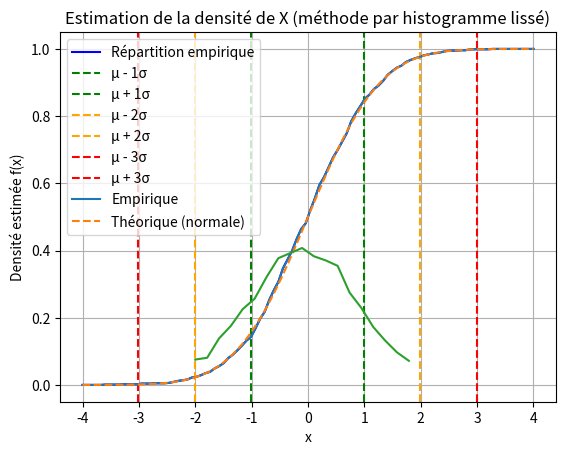

Here is the Python script that generated this plot:
import numpy as np
import matplotlib.pyplot as plt
from scipy.stats import norm

X = [1.2, 3.5, 0.7, 4.1, 2.8, 3.0, 1.5]

# Seuil
t = 2.5

# --- Méthode 1
count1 = len([x for x in X if x <= t])
print("Méthode 1 (maths appli) :", count1)

# --- Méthode 2
X_np = np.array(X)
count2 = np.sum(X_np <= t) # sum des True de X_np <= t = [ True False  True False ]
print("Méthode 2 (NumPy) :", count2)

# --- Méthode 1
p1 = len([x for x in X if x <= t]) / len(X)

# --- Méthode 2
p2 = np.sum(X_np <= t) / len(X)

# --- Affichage amélioré
print(f"Seuil t = {t}")
print(f"Méthode 1 (maths appli)     : P(X ≤ t) = {p1:.4f}")
print(f"Méthode 2 (NumPy vectorisé) : P(X ≤ t) = {p2:.4f}")

# Exemple : X suit une loi normale
X = np.random.normal(loc=0, scale=1, size=1000)

# Moyenne et écart-type
mu = np.mean(X)
sigma = np.std(X)

# Proportions dans 1σ, 2σ, 3σ autour de la moyenne
p1 = np.mean((X >= mu - sigma) & (X <= mu + sigma))
p2 = np.mean((X >= mu - 2*sigma) & (X <= mu + 2*sigma))
p3 = np.mean((X >= mu - 3*sigma) & (X <= mu + 3*sigma))

print(f"≈ {p1*100:.1f}% des valeurs dans [μ - σ, μ + σ]")
print(f"≈ {p2*100:.1f}% des valeurs dans [μ - 2σ, μ + 2σ]")
print(f"≈ {p3*100:.1f}% des valeurs dans [μ - 3σ, μ + 3σ]")

# Paramètres de tracé
a, b, N = -4, 4, 100
T = np.linspace(a, b, N)

# --- Répartition empirique (méthode rapide)
F = [np.sum(X <= t) / len(X) for t in T]

# Tracé
plt.plot(T, F, label="Répartition empirique", color='blue')

# Tracer les lignes verticales aux limites ±σ, ±2σ, ±3σ
for k, color in zip([1, 2, 3], ['green', 'orange', 'red']):
    plt.axvline(mu - k*sigma, linestyle='--', color=color, label=f"μ - {k}σ")
    plt.axvline(mu + k*sigma, linestyle='--', color=color, label=f"μ + {k}σ")

plt.title("Fonction de répartition empirique de X")
plt.xlabel("t")
plt.ylabel("F_X(t)")
plt.grid(True)
plt.legend(loc="lower right")
plt.show()

F_theo = norm.cdf(T)

plt.plot(T, F, label="Empirique")
plt.plot(T, F_theo, '--', label="Théorique (normale)")
plt.legend()
plt.title("Comparaison empiriques vs théorique")
plt.grid(True)
plt.show()

# Paramètres de l’estimation
a = -2      # borne inférieure de l’intervalle
b = +2      # borne supérieure de l’intervalle
N = 20      # nombre de subdivisions
h = (b - a) / (N - 1)  # largeur de chaque sous-intervalle

# Échantillon simulé : loi normale centrée réduite
X = np.random.normal(0, 1, 10000)

# Subdivisions de [a, b]
T = np.linspace(a, b, N)

# Estimation de la densité (méthode vectorisée)
F = np.zeros(N - 1)
for k in range(N - 1):
    F[k] = np.sum((T[k] <= X) & (X < T[k + 1])) / (len(X) * h)

# Tracé de la densité estimée
plt.plot(T[:-1], F)
plt.title("Estimation de la densité de X (méthode par histogramme lissé)")
plt.xlabel("x")
plt.ylabel("Densité estimée f(x)")
plt.grid(True)
plt.show()
